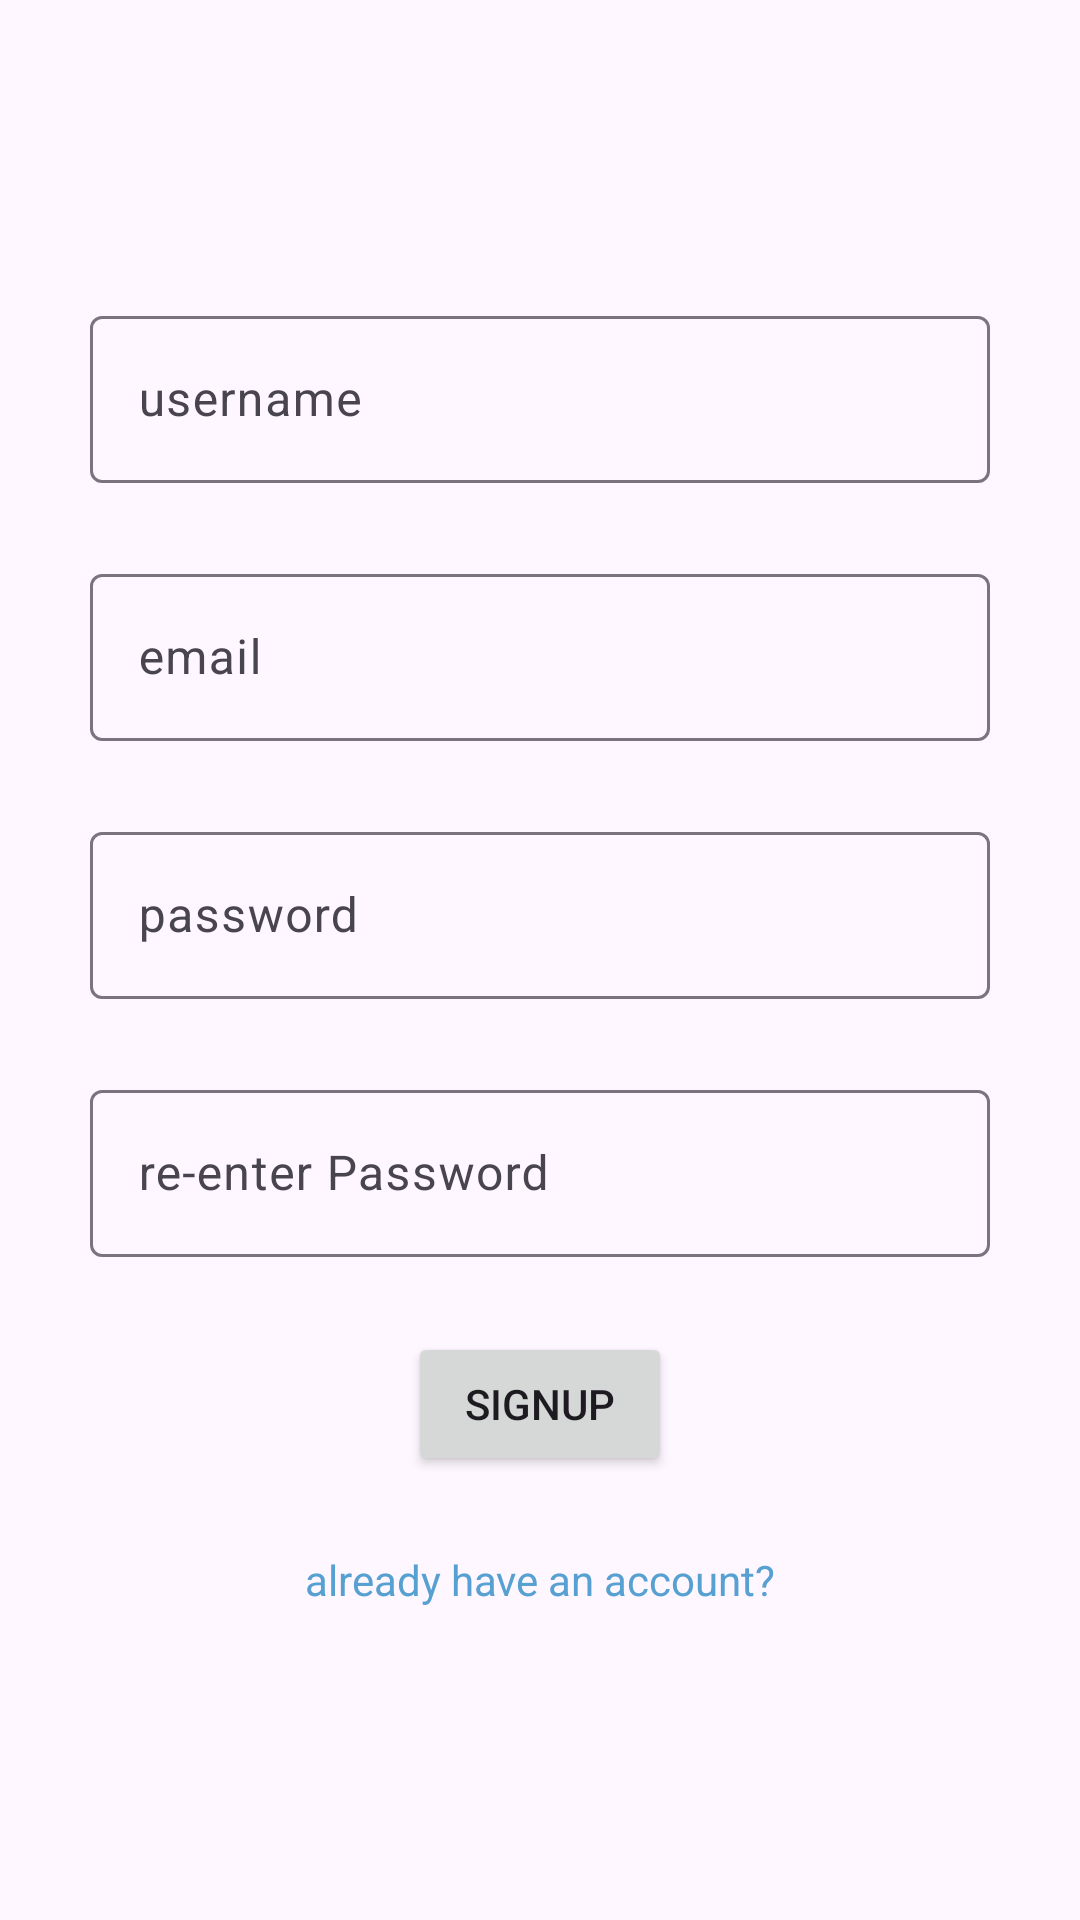

Here is an Android app screen rendered from its layout file. Give the layout XML and the strings, colors and styles it references.
<!-- AndroidManifest.xml: application theme Theme.Where2Meet20 -->
<!-- res/layout/activity_sign_up.xml -->
<?xml version="1.0" encoding="utf-8"?>
<androidx.constraintlayout.widget.ConstraintLayout xmlns:android="http://schemas.android.com/apk/res/android"
    xmlns:app="http://schemas.android.com/apk/res-auto"
    xmlns:tools="http://schemas.android.com/tools"
    android:layout_width="match_parent"
    android:layout_height="match_parent"
    tools:context=".SignUpActivity">

    <com.google.android.material.textfield.TextInputLayout
        android:id="@+id/signup_username_text_input_layout"
        android:layout_width="300dp"
        android:layout_height="wrap_content"
        android:layout_marginTop="100dp"
        app:layout_constraintEnd_toEndOf="parent"
        app:layout_constraintStart_toStartOf="parent"
        app:layout_constraintTop_toTopOf="parent">

        <EditText
            android:id="@+id/etSignUpUserName"
            android:layout_width="match_parent"
            android:layout_height="wrap_content"
            android:ems="10"
            android:hint="@string/username"
            android:inputType="text"/>

    </com.google.android.material.textfield.TextInputLayout>

    <com.google.android.material.textfield.TextInputLayout
        android:id="@+id/signup_email_text_input_layout"
        android:layout_width="300dp"
        android:layout_height="wrap_content"
        android:layout_marginTop="25dp"
        app:layout_constraintEnd_toEndOf="parent"
        app:layout_constraintStart_toStartOf="parent"
        app:layout_constraintTop_toBottomOf="@+id/signup_username_text_input_layout" >

        <EditText
            android:id="@+id/etSignUpEmail"
            android:layout_width="match_parent"
            android:layout_height="wrap_content"
            android:ems="10"
            android:hint="@string/email"
            android:inputType="textEmailAddress" />
    </com.google.android.material.textfield.TextInputLayout>


    <com.google.android.material.textfield.TextInputLayout
        android:id="@+id/signup_password_text_input_layout"
        android:layout_width="300dp"
        android:layout_height="wrap_content"
        android:layout_marginTop="25dp"
        app:layout_constraintEnd_toEndOf="parent"
        app:layout_constraintStart_toStartOf="parent"
        app:layout_constraintTop_toBottomOf="@+id/signup_email_text_input_layout">
        <EditText
            android:id="@+id/etSignUpPassword"
            android:layout_width="match_parent"
            android:layout_height="wrap_content"
            android:ems="10"
            android:hint="@string/password"
            android:inputType="textPassword" />
    </com.google.android.material.textfield.TextInputLayout>


    <com.google.android.material.textfield.TextInputLayout
        android:id="@+id/signup_re_password_text_input_layout"
        android:layout_width="300dp"
        android:layout_marginTop="25dp"
        android:layout_height="wrap_content"
        app:layout_constraintEnd_toEndOf="parent"
        app:layout_constraintStart_toStartOf="parent"
        app:layout_constraintTop_toBottomOf="@+id/signup_password_text_input_layout" >

        <EditText
            android:id="@+id/etSignUpRePassword"
            android:layout_width="match_parent"
            android:layout_height="wrap_content"
            android:ems="10"
            android:hint="@string/re_enter_password"
            android:inputType="textPassword"
            />
    </com.google.android.material.textfield.TextInputLayout>

    <Button
        android:id="@+id/btnSignUp"
        android:layout_width="wrap_content"
        android:layout_height="wrap_content"
        android:layout_marginTop="25dp"
        android:text="@string/signup"
        app:layout_constraintEnd_toEndOf="parent"
        app:layout_constraintStart_toStartOf="parent"
        app:layout_constraintTop_toBottomOf="@+id/signup_re_password_text_input_layout" />


    <TextView
        android:id="@+id/tvLoginLink"
        android:layout_width="300dp"
        android:layout_height="wrap_content"
        android:layout_marginTop="25dp"
        android:gravity="center"
        android:text="@string/already_have_an_account"
        android:textColor="@color/blue"
        app:layout_constraintEnd_toEndOf="parent"
        app:layout_constraintStart_toStartOf="parent"
        app:layout_constraintTop_toBottomOf="@+id/btnSignUp">

    </TextView>


</androidx.constraintlayout.widget.ConstraintLayout>
<!-- resources referenced by this layout -->
<resources>
  <color name="blue">#57A0D2</color>
  <string name="already_have_an_account">already have an account?</string>
  <string name="email">email</string>
  <string name="password">password</string>
  <string name="re_enter_password">re-enter Password</string>
  <string name="signup">signup</string>
  <string name="username">username</string>
  <style name="Theme.Where2Meet20" parent="Base.Theme.Where2Meet20" />
  <style name="Base.Theme.Where2Meet20" parent="Theme.Material3.DayNight.NoActionBar">
          
          
      </style>
</resources>
